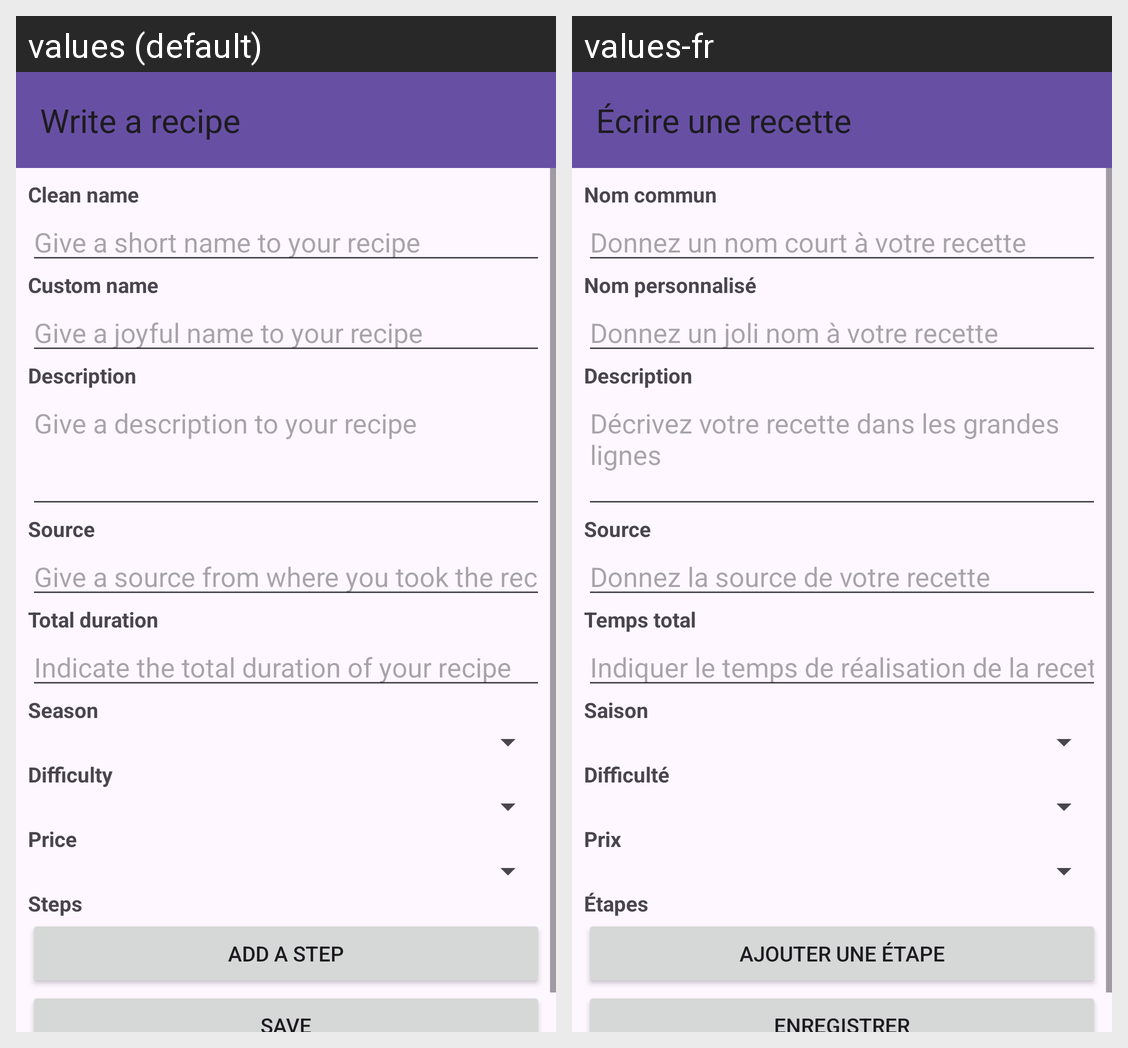

The same Android screen rendered under two of its app's locales, left to right. List the strings drawn on it with the default value and each locale's translation.
Android screen res/layout/activity_recipe_write.xml rendered under 2 locales, left to right: values (default), values-fr. Device: Nexus 5 (rendered at 1080×1920; each locale shown at half size, 540×960, under a caption strip naming it); theme Theme.Cookwriter.
Strings drawn on this screen, with the default value and each locale's value (text and hints the layout hard-codes, and strings that could not be matched under every locale, appear in the picture but are not listed):

recipes_write
  values: Write a recipe
  values-fr: Écrire une recette

recipe_clean_name
  values: Clean name
  values-fr: Nom commun

recipe_clean_name_hint
  values: Give a short name to your recipe
  values-fr: Donnez un nom court à votre recette

recipe_custom_name
  values: Custom name
  values-fr: Nom personnalisé

recipe_custom_name_hint
  values: Give a joyful name to your recipe
  values-fr: Donnez un joli nom à votre recette

recipe_description
  values: Description
  values-fr: Description

recipe_description_hint
  values: Give a description to your recipe
  values-fr: Décrivez votre recette dans les grandes lignes

recipe_source
  values: Source
  values-fr: Source

recipe_source_hint
  values: Give a source from where you took the recipe
  values-fr: Donnez la source de votre recette

recipe_total_duration
  values: Total duration
  values-fr: Temps total

recipe_total_duration_hint
  values: Indicate the total duration of your recipe
  values-fr: Indiquer le temps de réalisation de la recette

recipe_season
  values: Season
  values-fr: Saison

recipe_difficulty
  values: Difficulty
  values-fr: Difficulté

recipe_price
  values: Price
  values-fr: Prix

recipe_steps
  values: Steps
  values-fr: Étapes

recipe_add_step
  values: Add a step
  values-fr: Ajouter une étape

save
  values: Save
  values-fr: Enregistrer
